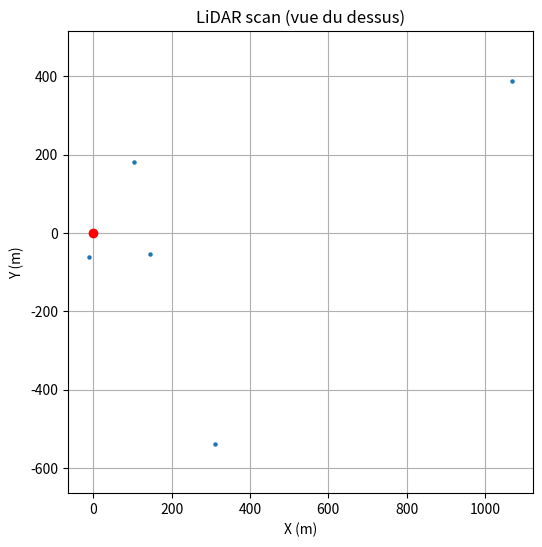

Write Python code to recreate this figure.
import numpy as np
import math
import matplotlib.pyplot as plt

num_sectors = 5
distances =np.random.rand(360) * 20  # Simulated LiDAR data (360° with random distances)

print("distances shape:", distances.shape)
sector=distances[80:281]
print("type of sector:", sector.shape)
# Convert to mm + filter
sector_mm = np.where((sector > 0) & (sector < 20),
                    sector * 1000.0,
                    20*1000)
print("sector_mm:", sector_mm)

#zones extractions
step = 201 // num_sectors
descrete_sectors= np.asarray(  [sector_mm[0                  :  step-1].min(),
                                sector_mm[step             :  2*step-1].min(),
                                sector_mm[2*step           :  3*step-1].min(),
                                sector_mm[3*step           :  4*step-1].min(),
                                sector_mm[4*step           :  201].min(),],
                                dtype=np.float64)
print("descrete_sectors:", descrete_sectors)
angle_rad =[math.radians(-100 + i * step) for i in range(num_sectors)]
print("angle_rad:", angle_rad)
xs = []
ys = []
i=0
for r in descrete_sectors:
    if r <= 0.0 or math.isinf(r):
        continue
    

    x = r * math.cos(angle_rad[i])
    y = r * math.sin(angle_rad[i])

    xs.append(x)
    ys.append(y)
    i += 1

    
plt.figure(figsize=(6, 6))
plt.scatter(xs, ys, s=5)
plt.plot(0, 0, "ro")  # position du LiDAR

plt.xlabel("X (m)")
plt.ylabel("Y (m)")
plt.title("LiDAR scan (vue du dessus)")
plt.axis("equal")
plt.grid(True)
plt.show()
